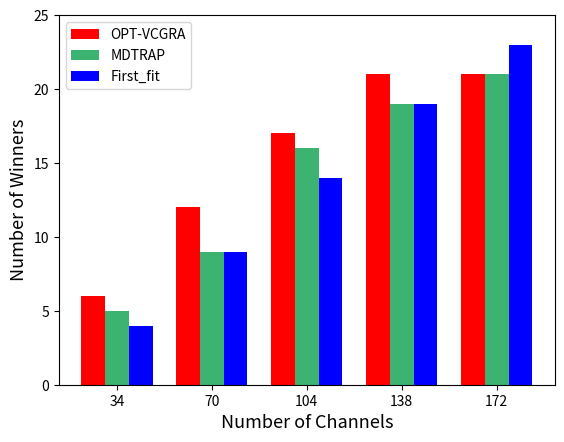

Python code for this plot:
import matplotlib.pyplot as plt
import numpy as np
from matplotlib.pyplot import MultipleLocator

# 每个柱状图的标签
labels = ['34', '70', '104', '138', '172']
# 柱的数值
opt = [6, 12, 17, 21, 21]
Heuristic = [5, 9, 16, 19, 21]
First_fit = [4, 9, 14, 19, 23]
# x轴刻度标签位置
x = np.arange(len(labels))
# 柱子宽度
width = 0.25

ax = plt.subplot()
rects1 = ax.bar(x - width, opt, width, label='OPT-VCGRA', color=['red', 'red', 'red', 'red', 'red'])
rects2 = ax.bar(x, Heuristic, width, label='MDTRAP',
                color=['mediumseagreen', 'mediumseagreen', 'mediumseagreen', 'mediumseagreen', 'mediumseagreen'])
rects3 = ax.bar(x + width, First_fit, width, label='First_fit',
                color=['blue', 'blue', 'blue', 'blue', 'blue'])
# 设置y轴标题
ax.set_ylabel('Number of Winners', fontsize=13)
ax.set_xlabel('Number of Channels', fontsize=13)
ax.set_ylim(0, 25)
# 将y轴刻度间隔设置并存在变量中
y_major_locator = MultipleLocator(5)
# 设置刻度间隔
axgca = plt.gca()
axgca.yaxis.set_major_locator(y_major_locator)
# x轴刻度不进行计算
ax.set_xticks(x)
ax.set_xticklabels(labels)

ax.legend()

plt.show()
